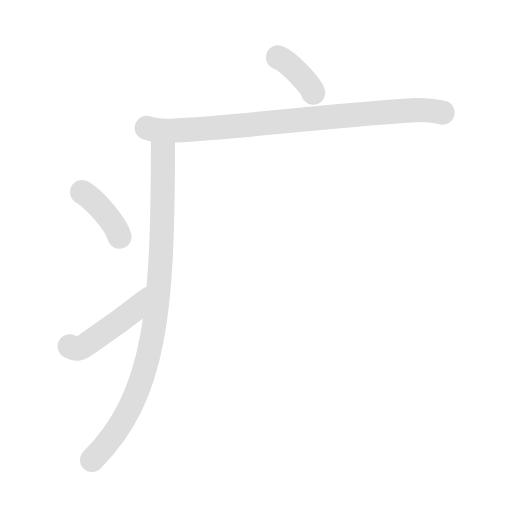
t = 0.00 s
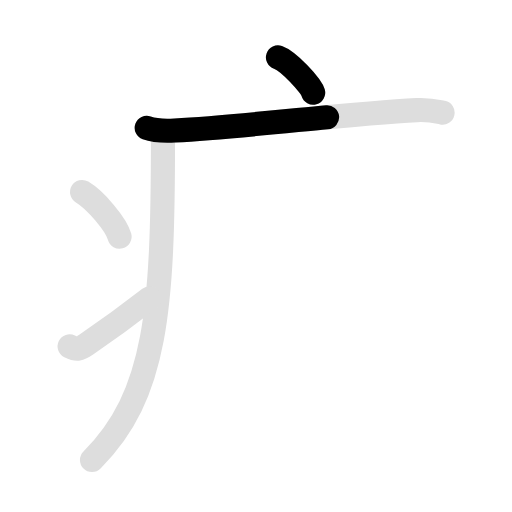
t = 1.35 s
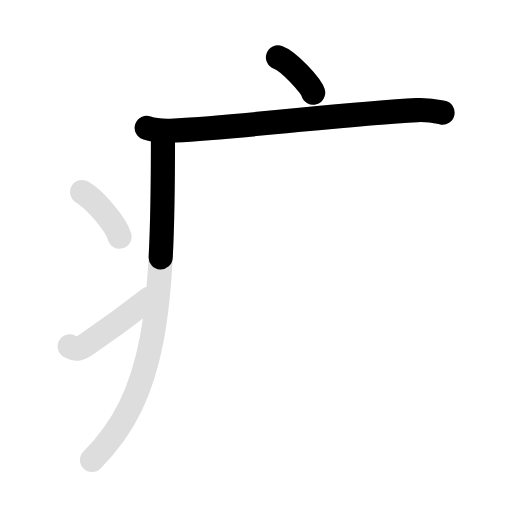
t = 2.70 s
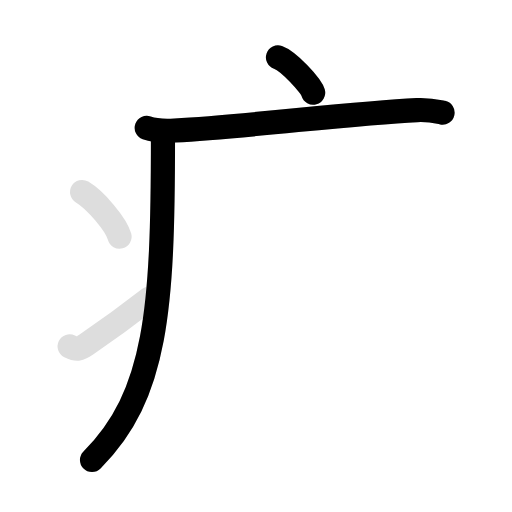
t = 4.10 s
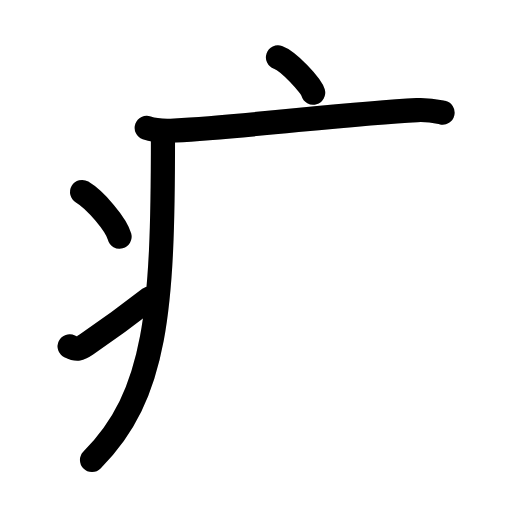
t = 5.45 s
t = 6.80 s: frame unchanged from t = 5.45 s, image omitted

The animated SVG that drew these frames (rendered in a browser with its animation timeline set to each time). Animation: 10 SMIL elements (animate=6,set=4); one cycle of 6.80 s, repeats indefinitely.

<svg id="kvg-07592-Kaisho" class="kanjivg" viewBox="0 0 106 106" width="106" height="106" xmlns="http://www.w3.org/2000/svg" xmlns:xlink="http://www.w3.org/1999/xlink" xml:space="preserve" version="1.1" baseProfile="full"><defs><style type="text/css">path.black{fill:none;stroke:black;stroke-width:5;stroke-linecap:round;stroke-linejoin:round;}path.grey{fill:none;stroke:#ddd;stroke-width:5;stroke-linecap:round;stroke-linejoin:round;}path.stroke{fill:none;stroke:black;stroke-width:5;stroke-linecap:round;stroke-linejoin:round;}text{font-size:16px;font-family:Segoe UI Symbol,Cambria Math,DejaVu Sans,Symbola,Quivira,STIX,Code2000;-webkit-touch-callout:none;cursor:pointer;-webkit-user-select:none;-khtml-user-select:none;-moz-user-select:none;-ms-user-select:none;user-select: none;}text:hover{color:#777;}#reset{font-weight:bold;}</style><marker id="markerStart" markerWidth="8" markerHeight="8" style="overflow:visible;"><circle cx="0" cy="0" r="1.5" style="stroke:none;fill:red;fill-opacity:0.5;"/></marker><marker id="markerEnd" style="overflow:visible;"><circle cx="0" cy="0" r="0.8" style="stroke:none;fill:blue;fill-opacity:0.5;"><animate attributeName="opacity" from="1" to="0" dur="3s" repeatCount="indefinite" /></circle></marker></defs><path d="M57.55,11.88c2.19,0.77,6.84,5.77,7.28,7.3" class="grey" /><path d="M30.38,26.48c1.52,0.54,4.3,0.63,5.82,0.54c15.8-0.91,36.05-3.52,50.11-4.23c2.53-0.13,4.05,0.26,5.31,0.53" class="grey" /><path d="M33.74,28.25c0,35.75-1.24,53.5-14.69,66.97" class="grey" /><path d="M17,39.75c2.74,1.63,7.07,6.71,7.75,9.25" class="grey" /><path d="M14.42,71.72c1.58,0.78,2.07,0.55,3.46-0.39c5.62-3.83,8.87-6.27,13.12-9.58" class="grey" /><path d="M57.55,11.88c2.19,0.77,6.84,5.77,7.28,7.3" class="stroke" stroke-dasharray="150"><animate attributeName="stroke-dashoffset" from="150" to="0" dur="1.8s" begin="0.0s" fill="freeze" /></path><path d="M30.38,26.48c1.52,0.54,4.3,0.63,5.82,0.54c15.8-0.91,36.05-3.52,50.11-4.23c2.53-0.13,4.05,0.26,5.31,0.53" class="stroke" stroke-dasharray="150"><set attributeName="opacity" to="0" dur="0.9s" /><animate attributeName="stroke-dashoffset" from="150" to="0" dur="1.8s" begin="0.9s" fill="freeze" /></path><path d="M33.74,28.25c0,35.75-1.24,53.5-14.69,66.97" class="stroke" stroke-dasharray="150"><set attributeName="opacity" to="0" dur="2.4s" /><animate attributeName="stroke-dashoffset" from="150" to="0" dur="1.8s" begin="2.4s" fill="freeze" /></path><path d="M17,39.75c2.74,1.63,7.07,6.71,7.75,9.25" class="stroke" stroke-dasharray="150"><set attributeName="opacity" to="0" dur="4.1s" /><animate attributeName="stroke-dashoffset" from="150" to="0" dur="1.8s" begin="4.1s" fill="freeze" /></path><path d="M14.42,71.72c1.58,0.78,2.07,0.55,3.46-0.39c5.62-3.83,8.87-6.27,13.12-9.58" class="stroke" stroke-dasharray="150"><set attributeName="opacity" to="0" dur="5.0s" /><animate attributeName="stroke-dashoffset" from="150" to="0" dur="1.8s" begin="5.0s" fill="freeze" /></path></svg>
